Image classification data set "dataset" (123lakshmi-majji/pneumonia-detection-ai on GitHub). Class labels (3): bacteria, normal, virus.

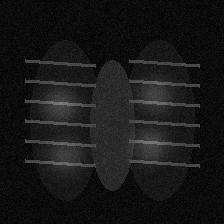
Label: virus

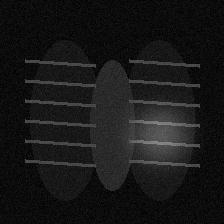
Label: bacteria

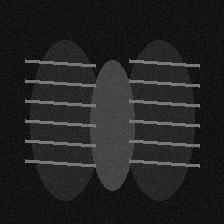
Label: normal

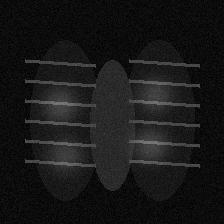
Label: virus

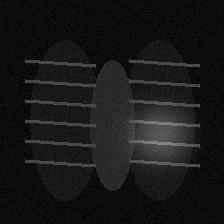
Label: bacteria

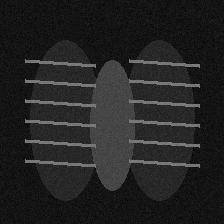
Label: normal
